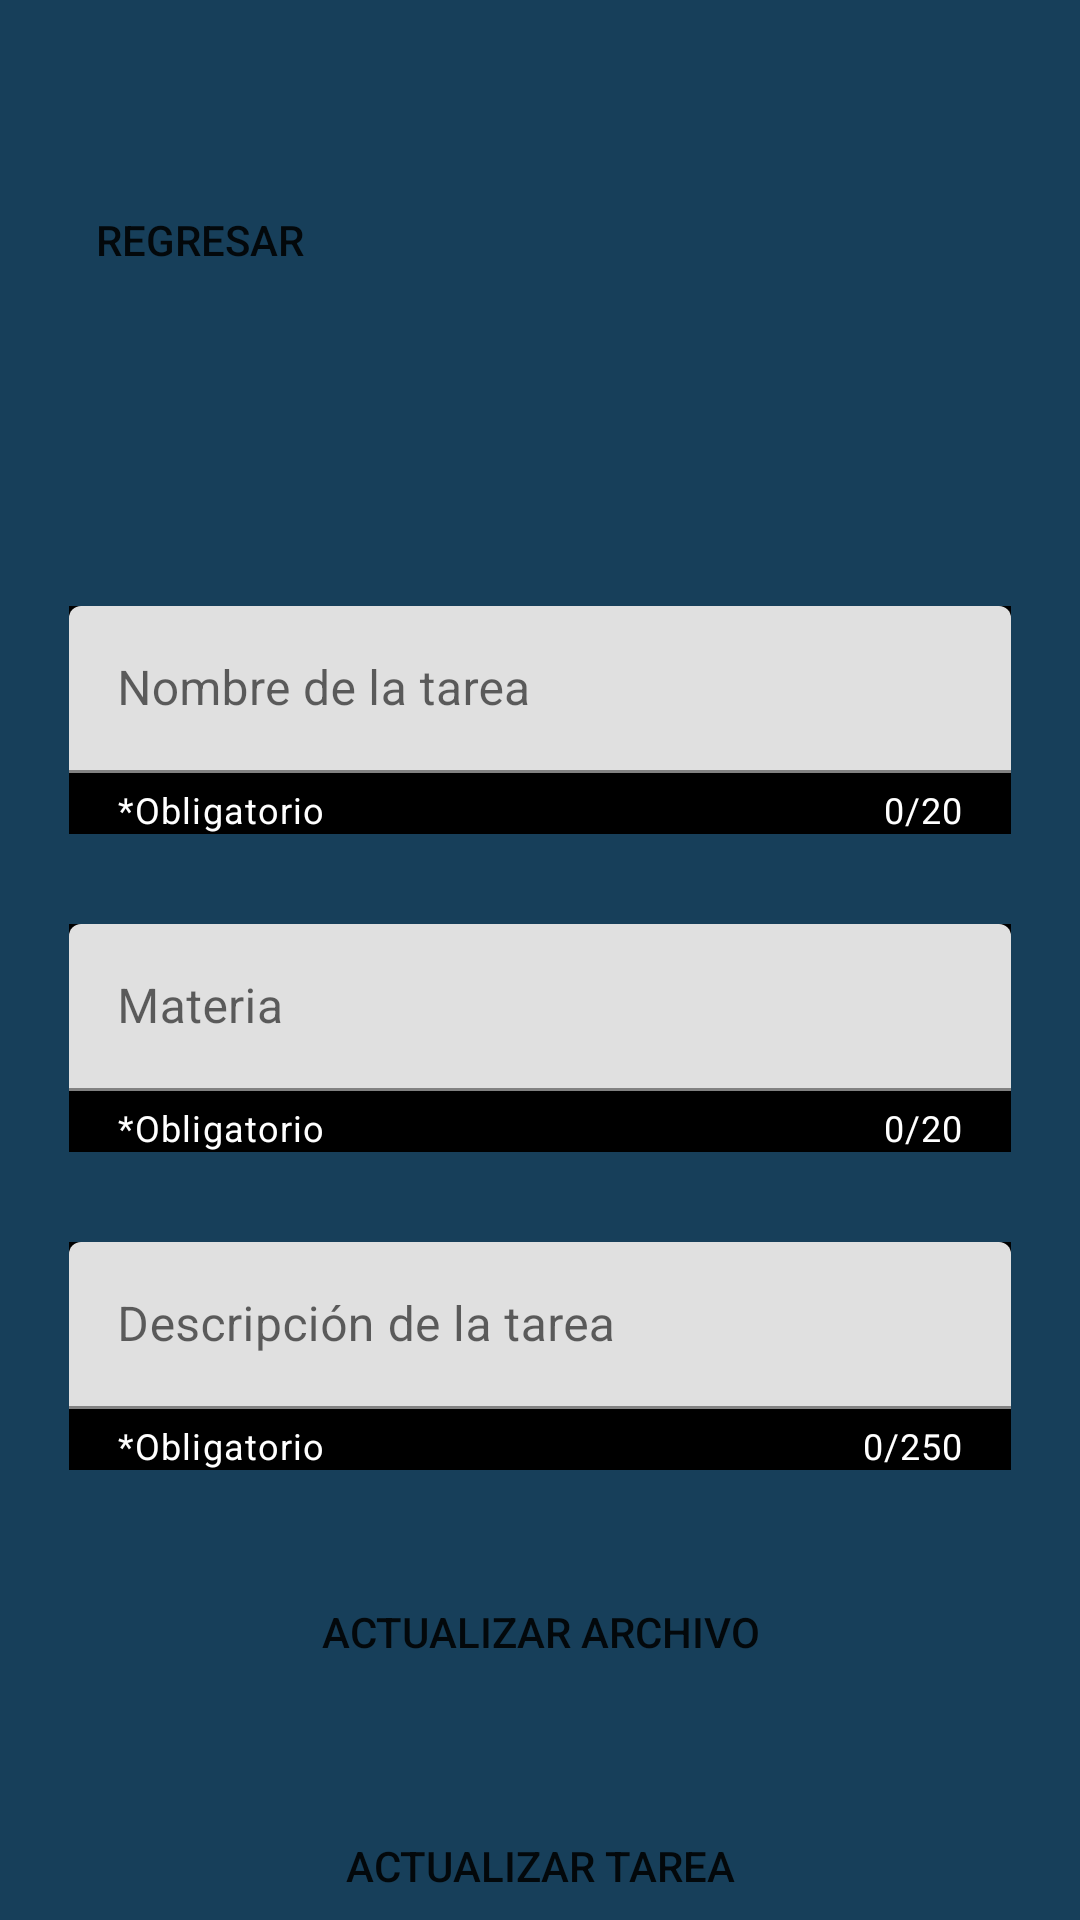

Android layout source for this screen:
<!-- AndroidManifest.xml: application theme Theme.PIA_AppsMov -->
<!-- res/layout/activity_actualizar_t.xml -->
<?xml version="1.0" encoding="utf-8"?>
<androidx.constraintlayout.widget.ConstraintLayout xmlns:android="http://schemas.android.com/apk/res/android"
    xmlns:app="http://schemas.android.com/apk/res-auto"
    xmlns:tools="http://schemas.android.com/tools"
    android:layout_width="match_parent"
    android:layout_height="match_parent"
    android:background="#173F5A"
    tools:context=".usescases.compartirTarea.Agregar_Tarea">

    <LinearLayout
        android:layout_width="346dp"
        android:layout_height="528dp"
        android:gravity="center"
        android:orientation="vertical"
        android:padding="16dp"
        app:layout_constraintBottom_toBottomOf="parent"
        app:layout_constraintEnd_toEndOf="parent"
        app:layout_constraintHorizontal_bias="0.492"
        app:layout_constraintStart_toStartOf="parent"
        app:layout_constraintTop_toBottomOf="@+id/imageView4"
        app:layout_constraintVertical_bias="0.0">

        <com.google.android.material.textfield.TextInputLayout
            android:layout_width="match_parent"
            android:layout_height="wrap_content"
            app:counterEnabled="true"
            app:counterMaxLength="20"
            app:counterTextColor="@color/white"
            app:helperText="*Obligatorio"
            app:helperTextTextColor="@color/white"
            android:background="@color/black">

            <com.google.android.material.textfield.TextInputEditText
                android:id="@+id/nombreNew"
                android:layout_width="match_parent"
                android:layout_height="wrap_content"
                android:hint="Nombre de la tarea"
                android:inputType="text" />

        </com.google.android.material.textfield.TextInputLayout>

        <Space
            android:layout_width="match_parent"
            android:layout_height="30dp" />

        <com.google.android.material.textfield.TextInputLayout
            android:layout_width="match_parent"
            android:layout_height="wrap_content"
            app:counterEnabled="true"
            app:counterMaxLength="20"
            app:counterTextColor="@color/white"
            app:helperText="*Obligatorio"
            app:helperTextTextColor="@color/white"
            android:background="@color/black">

            <com.google.android.material.textfield.TextInputEditText
                android:id="@+id/materiaNew"
                android:layout_width="match_parent"
                android:layout_height="wrap_content"
                android:hint="Materia"
                android:inputType="text" />

        </com.google.android.material.textfield.TextInputLayout>

        <Space
            android:layout_width="match_parent"
            android:layout_height="30dp" />

        <com.google.android.material.textfield.TextInputLayout
            android:layout_width="match_parent"
            android:layout_height="wrap_content"
            android:hint="Descripción de la tarea"
            app:counterEnabled="true"
            app:counterMaxLength="250"
            app:counterTextColor="@color/white"
            app:helperText="*Obligatorio"
            app:helperTextTextColor="@color/white"
            android:background="@color/black">

            <com.google.android.material.textfield.TextInputEditText
                android:id="@+id/desNew"
                android:layout_width="match_parent"
                android:layout_height="wrap_content"
                android:inputType="text" />

        </com.google.android.material.textfield.TextInputLayout>

        <Space
            android:layout_width="match_parent"
            android:layout_height="30dp" />

        <Button
            android:id="@+id/ElegirTareaNew"
            android:layout_width="match_parent"
            android:layout_height="wrap_content"
            android:background="@drawable/boton_redondo"
            android:text="Actualizar archivo"
            />

        <Space
            android:layout_width="match_parent"
            android:layout_height="30dp" />

        <Button
            android:id="@+id/AddHomeNew"
            android:layout_width="match_parent"
            android:layout_height="wrap_content"
            android:background="@drawable/boton_redondo"
            android:text="Actualizar Tarea" />

    </LinearLayout>

    <Button
        android:id="@+id/Regresar"
        android:layout_width="wrap_content"
        android:layout_height="wrap_content"
        android:layout_marginTop="56dp"
        android:background="@drawable/boton_redondo"
        android:text="Regresar"
        app:layout_constraintEnd_toEndOf="parent"
        app:layout_constraintHorizontal_bias="0.083"
        app:layout_constraintStart_toStartOf="parent"
        app:layout_constraintTop_toTopOf="parent" />

    <ImageView
        android:id="@+id/imageView4"
        android:layout_width="229dp"
        android:layout_height="156dp"
        android:layout_marginTop="4dp"
        android:src="@drawable/logo"
        app:layout_constraintEnd_toEndOf="parent"
        app:layout_constraintHorizontal_bias="0.818"
        app:layout_constraintStart_toStartOf="parent"
        app:layout_constraintTop_toTopOf="parent"></ImageView>

</androidx.constraintlayout.widget.ConstraintLayout>
<!-- resources referenced by this layout -->
<resources>
  <color name="black">#FF000000</color>
  <color name="white">#FFFFFFFF</color>
  <!-- drawable boton_redondo (drawable) -->
  <?xml version="1.0" encoding="utf-8"?>
  <shape
      xmlns:android="http://schemas.android.com/apk/res/android"
      android:shape="rectangle"
      >
  
      
      <padding
          android:left="4dp"
          android:top="4dp"
          android:right="4dp"
          android:bottom="4dp"    >
      </padding>
      
      <corners
          android:radius="20dp"   >
      </corners>
  </shape>
  <style name="Theme.PIA_AppsMov" parent="Theme.MaterialComponents.DayNight.NoActionBar">
          
          <item name="colorPrimary">@color/purple_500</item>
          <item name="colorPrimaryVariant">@color/purple_700</item>
          <item name="colorOnPrimary">@color/white</item>
          
          <item name="colorSecondary">@color/teal_200</item>
          <item name="colorSecondaryVariant">@color/teal_700</item>
          <item name="colorOnSecondary">@color/black</item>
          
          <item name="android:statusBarColor">?attr/colorPrimaryVariant</item>
          
      </style>
  <color name="purple_500">#1e96fc</color>
  <color name="purple_700">#1e96fc</color>
  <color name="teal_200">#FF03DAC5</color>
  <color name="teal_700">#1e96fc</color>
</resources>
